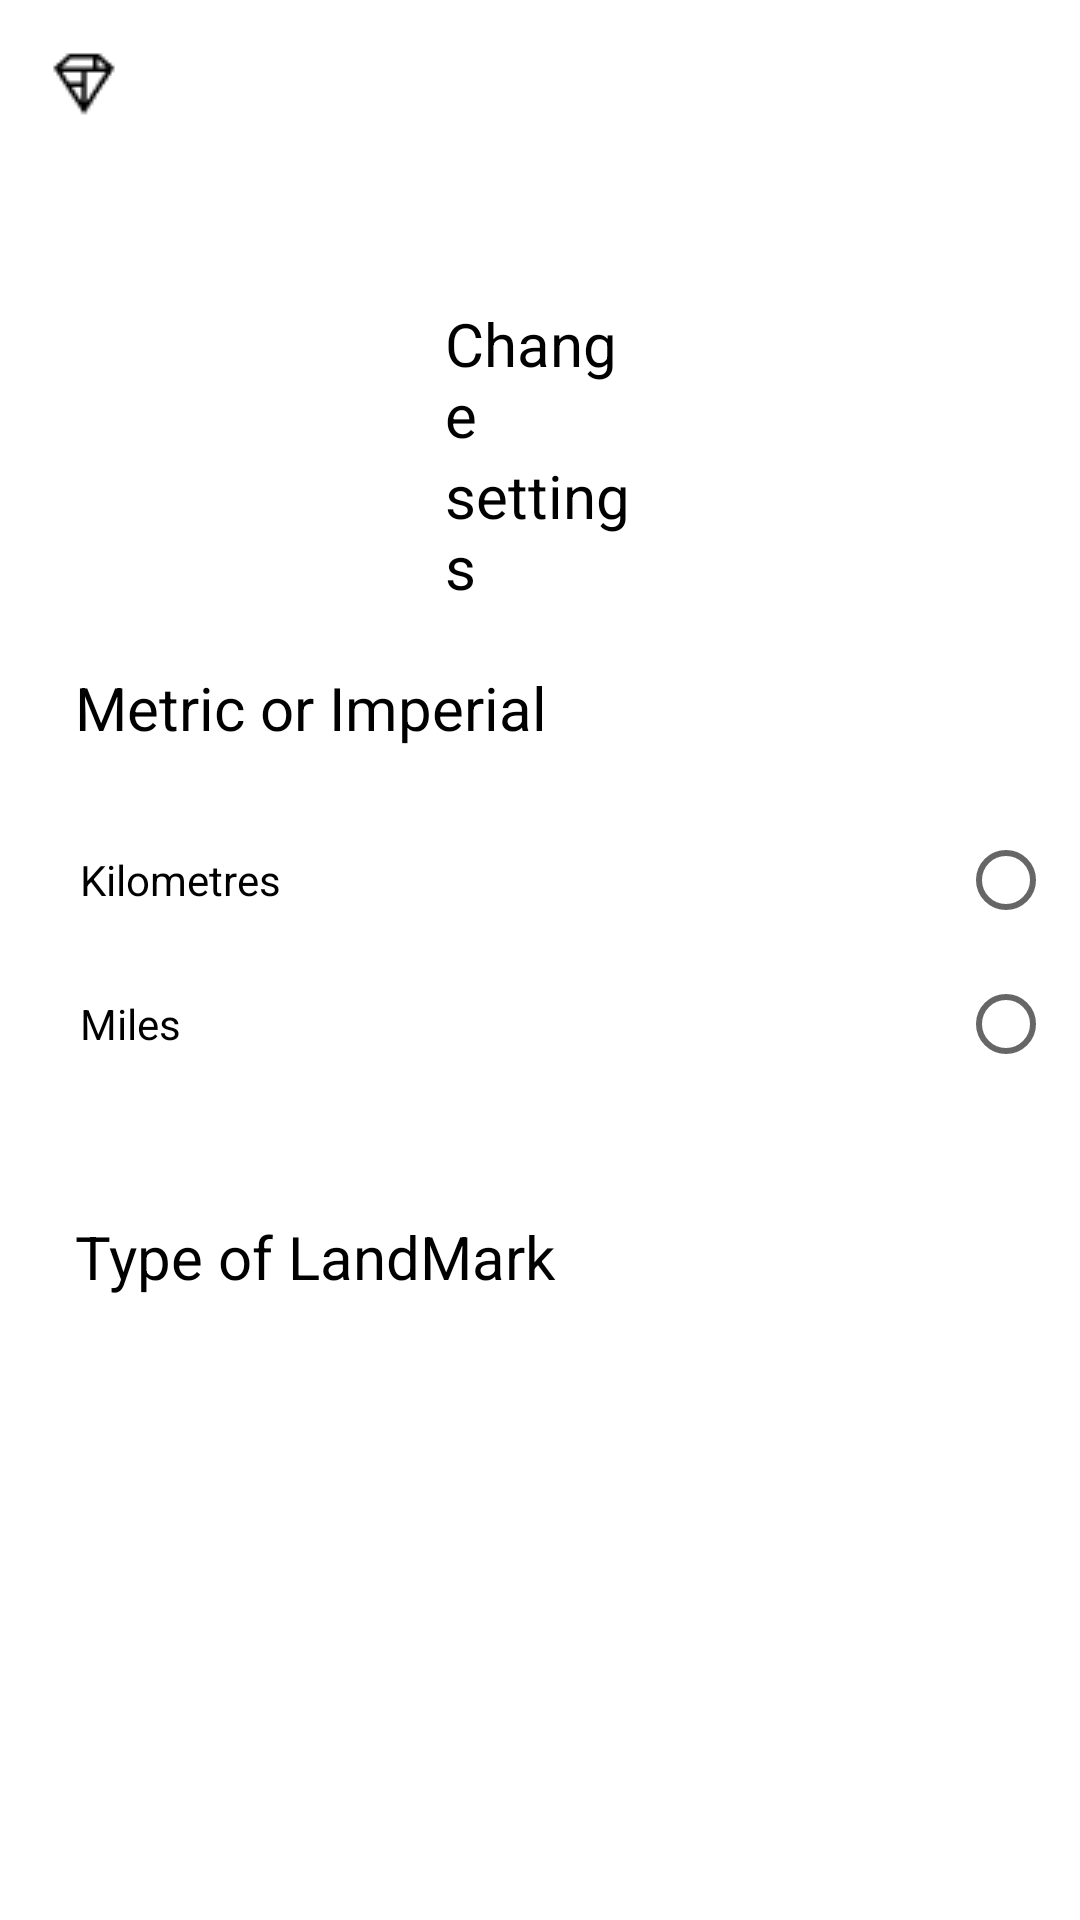

Here is an Android app screen rendered from its layout file. Give the layout XML and the strings, colors and styles it references.
<!-- AndroidManifest.xml: application theme Theme.JonesMap -->
<!-- res/layout/activity_settings.xml -->
<?xml version="1.0" encoding="utf-8"?>
<androidx.drawerlayout.widget.DrawerLayout xmlns:android="http://schemas.android.com/apk/res/android"
    xmlns:app="http://schemas.android.com/apk/res-auto"
    xmlns:tools="http://schemas.android.com/tools"
    android:id="@+id/drawer_layout"
    android:layout_width="match_parent"
    android:layout_height="match_parent"
    tools:context=".MainActivity">


    <com.google.android.material.navigation.NavigationView
        android:id="@+id/nav_view"
        android:layout_width="match_parent"
        android:layout_height="wrap_content"
        android:layout_gravity="start"
        android:fitsSystemWindows="true"

        app:menu="@menu/menu">

    </com.google.android.material.navigation.NavigationView>

    <LinearLayout
        android:layout_width="match_parent"
        android:layout_height="match_parent"
        android:orientation="vertical">

        <androidx.appcompat.widget.Toolbar
            android:id="@+id/nav_toolbar"
            android:layout_width="match_parent"
            android:layout_height="61dp"
            android:background="@color/white"
            android:minHeight="?attr/actionBarSize"
            android:theme="?attr/actionBarTheme"
            app:navigationIcon="@drawable/diamond_small"
            app:subtitleTextAppearance="@style/TextAppearance.AppCompat.Body2"
            app:subtitleTextColor="#000000"
            app:titleMargin="4dp" />

        <ScrollView
            android:layout_width="match_parent"
            android:layout_height="match_parent"
            tools:ignore="SpeakableTextPresentCheck">

            <LinearLayout
                android:layout_width="match_parent"
                android:layout_height="wrap_content"
                android:gravity="center"
                android:orientation="vertical"


                >

                <Space
                    android:layout_width="match_parent"
                    android:layout_height="20dp"
                    android:layout_weight="1" />

                <Space
                    android:layout_width="match_parent"
                    android:layout_height="20dp"
                    android:layout_weight="1" />

                <TextView
                    android:id="@+id/textView8"
                    android:layout_width="190px"
                    android:layout_height="wrap_content"
                    android:text="Change"
                    android:textColor="#000000"
                    android:textSize="20sp" />

                <TextView
                    android:id="@+id/textView9"
                    android:layout_width="190px"
                    android:layout_height="wrap_content"
                    android:text="settings"
                    android:textColor="#000000"
                    android:textSize="20sp" />

                <Space
                    android:layout_width="match_parent"
                    android:layout_height="20dp"
                    android:layout_weight="1" />

                <TextView
                    android:id="@+id/textView12"
                    android:layout_width="match_parent"
                    android:layout_height="wrap_content"
                    android:layout_marginLeft="50px"
                    android:layout_weight="1"
                    android:text="Metric or Imperial"
                    android:textColor="#000000"
                    android:textSize="20sp" />
                <Space
                    android:layout_width="match_parent"
                    android:layout_height="20dp"
                    android:layout_weight="1" />

                <LinearLayout
                    android:layout_width="match_parent"
                    android:layout_height="match_parent"
                    android:orientation="horizontal">

                    <TextView
                        android:id="@+id/textView10"
                        android:layout_width="900px"
                        android:layout_height="wrap_content"
                        android:layout_marginLeft="80px"
                        android:layout_weight="1"
                        android:text="Kilometres"
                        android:textColor="#000000" />

                    <RadioButton
                        android:id="@+id/radioButton"
                        android:layout_width="wrap_content"
                        android:layout_height="wrap_content"
                        android:layout_weight="1" />
                </LinearLayout>

                <LinearLayout
                    android:layout_width="match_parent"
                    android:layout_height="match_parent"
                    android:layout_weight="1"
                    android:orientation="horizontal">

                    <TextView
                        android:id="@+id/textView11"
                        android:layout_width="900px"
                        android:layout_height="wrap_content"
                        android:layout_marginLeft="80px"
                        android:layout_weight="1"
                        android:text="Miles"
                        android:textColor="#000000" />

                    <RadioButton
                        android:id="@+id/radioButton2"
                        android:layout_width="wrap_content"
                        android:layout_height="wrap_content"
                        android:layout_weight="1" />
                </LinearLayout>
                <Space
                    android:layout_width="match_parent"
                    android:layout_height="20dp"
                    android:layout_weight="1" />
                <Space
                    android:layout_width="match_parent"
                    android:layout_height="20dp"
                    android:layout_weight="1" />

                <TextView
                    android:id="@+id/textView13"
                    android:layout_width="match_parent"
                    android:layout_height="wrap_content"
                    android:layout_marginLeft="50px"
                    android:layout_weight="1"
                    android:text="Type of LandMark"
                    android:textColor="#000000"
                    android:textSize="20sp" />

                <ListView
                    android:layout_width="match_parent"
                    android:layout_height="match_parent"
                    android:layout_weight="1" />


            </LinearLayout>
        </ScrollView>

    </LinearLayout>

</androidx.drawerlayout.widget.DrawerLayout>
<!-- resources referenced by this layout -->
<resources>
  <!-- drawable diamond_small: png bitmap (drawable, 397 bytes) -->
  <style name="Theme.JonesMap" parent="Theme.MaterialComponents.DayNight.NoActionBar">
          
          <item name="colorPrimary">@color/purple_500</item>
          <item name="colorPrimaryVariant">@color/purple_700</item>
          <item name="colorOnPrimary">@color/white</item>
          
          <item name="colorSecondary">@color/teal_200</item>
          <item name="colorSecondaryVariant">@color/teal_700</item>
          <item name="colorOnSecondary">@color/black</item>
          
          <item name="android:statusBarColor" tools:targetApi="l">?attr/colorPrimaryVariant</item>
          
      </style>
  <!-- not gathered from this repository: default colours our renderer supplied (Android Studio template values) -->
  <color name="purple_500">#FF6200EE</color>
  <color name="purple_700">#FF3700B3</color>
  <color name="teal_200">#FF03DAC5</color>
  <color name="teal_700">#FF018786</color>
  <color name="black">#FF000000</color>
  <color name="white">#FFFFFFFF</color>
</resources>
